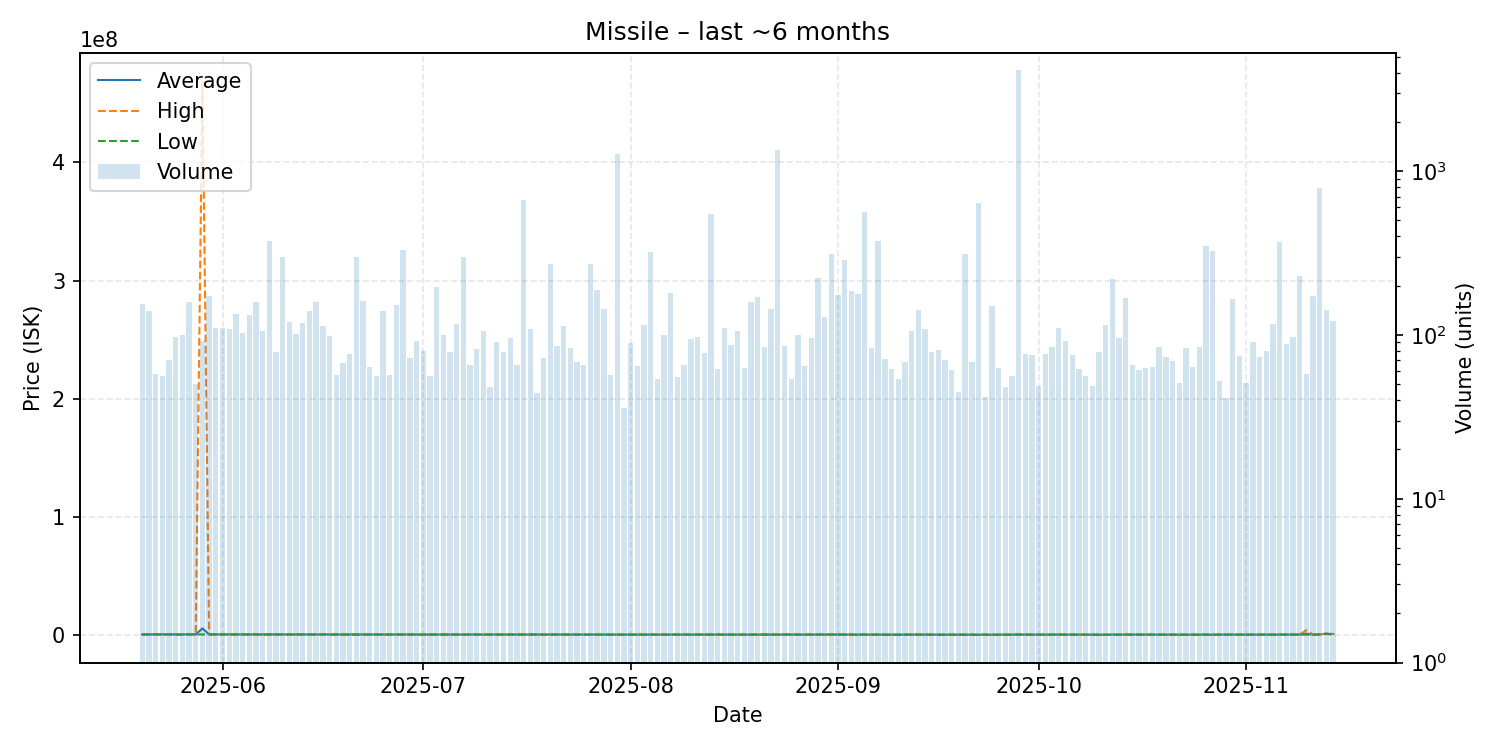

The data file committed next to this chart (first rows):
date, average, highest, lowest, order_count, volume
2025-05-20, 376100, 376100, 376100, 70, 155
2025-05-21, 376300, 376300, 376300, 50, 141
2025-05-22, 478871, 495500, 376300, 44, 58
2025-05-23, 461354, 492100, 376500, 50, 56
2025-05-24, 461429, 491150, 376400, 67, 70
2025-05-25, 365420, 430750, 100000, 72, 97
2025-05-26, 440187, 484700, 376300, 74, 100
2025-05-27, 447600, 447600, 447600, 66, 160
2025-05-28, 412536, 446600, 376300, 47, 50
2025-05-29, 5497875, 469200000, 376400, 75, 92
2025-05-30, 445500, 445500, 445500, 63, 174
2025-05-31, 433400, 433600, 376300, 81, 111
2025-06-01, 433100, 433200, 325000, 85, 111
2025-06-02, 432700, 432800, 325000, 77, 108
2025-06-03, 432600, 432700, 325200, 74, 134
2025-06-04, 400000, 425000, 325100, 70, 103
2025-06-05, 339400, 339500, 335000, 64, 133
2025-06-06, 339500, 399250, 335000, 71, 160
2025-06-07, 399450, 399500, 380000, 79, 106
2025-06-08, 399500, 399800, 399500, 65, 376
2025-06-09, 397190, 433000, 335300, 65, 79
2025-06-10, 432900, 433100, 355000, 77, 298
2025-06-11, 375200, 425000, 355300, 65, 120
2025-06-12, 375200, 375200, 375200, 52, 102
2025-06-13, 422500, 422500, 422500, 72, 119
2025-06-14, 422900, 422900, 422900, 83, 141
2025-06-15, 350150, 422800, 234600, 68, 158
2025-06-16, 420800, 420800, 420800, 59, 114
2025-06-17, 394156, 420000, 275200, 55, 99
2025-06-18, 360565, 418900, 275200, 47, 57
2025-06-19, 363161, 417000, 275000, 66, 67
2025-06-20, 374078, 415900, 275000, 67, 77
2025-06-21, 275100, 417000, 275000, 71, 301
2025-06-22, 415900, 417000, 276000, 66, 162
2025-06-23, 362444, 415800, 275000, 57, 64
2025-06-24, 342371, 415200, 275000, 44, 56
2025-06-25, 395000, 395000, 395000, 44, 140
2025-06-26, 339140, 385000, 290000, 53, 57
2025-06-27, 383600, 384500, 294000, 59, 153
2025-06-28, 385000, 385000, 385000, 68, 332
2025-06-29, 362635, 384900, 295100, 68, 72
2025-06-30, 339968, 384900, 295100, 45, 92
2025-07-01, 330426, 349800, 295300, 64, 80
2025-07-02, 312973, 339800, 295500, 42, 56
2025-07-03, 295700, 333500, 295600, 61, 196
2025-07-04, 312143, 338600, 295600, 51, 100
2025-07-05, 319449, 338300, 295700, 54, 79
2025-07-06, 338600, 338600, 338600, 80, 116
2025-07-07, 339000, 339000, 339000, 55, 298
2025-07-08, 331509, 339000, 294100, 53, 66
2025-07-09, 292927, 338800, 234400, 51, 82
2025-07-10, 338800, 338900, 234400, 71, 105
2025-07-11, 329344, 338900, 234500, 47, 48
2025-07-12, 323609, 338800, 275000, 60, 90
2025-07-13, 321056, 338000, 275100, 59, 79
2025-07-14, 318383, 338000, 275200, 54, 96
2025-07-15, 329114, 338000, 285200, 51, 66
2025-07-16, 338000, 338000, 338000, 64, 664
2025-07-17, 338800, 338800, 338800, 45, 109
2025-07-18, 319655, 338800, 295400, 41, 44
... 119 more rows
